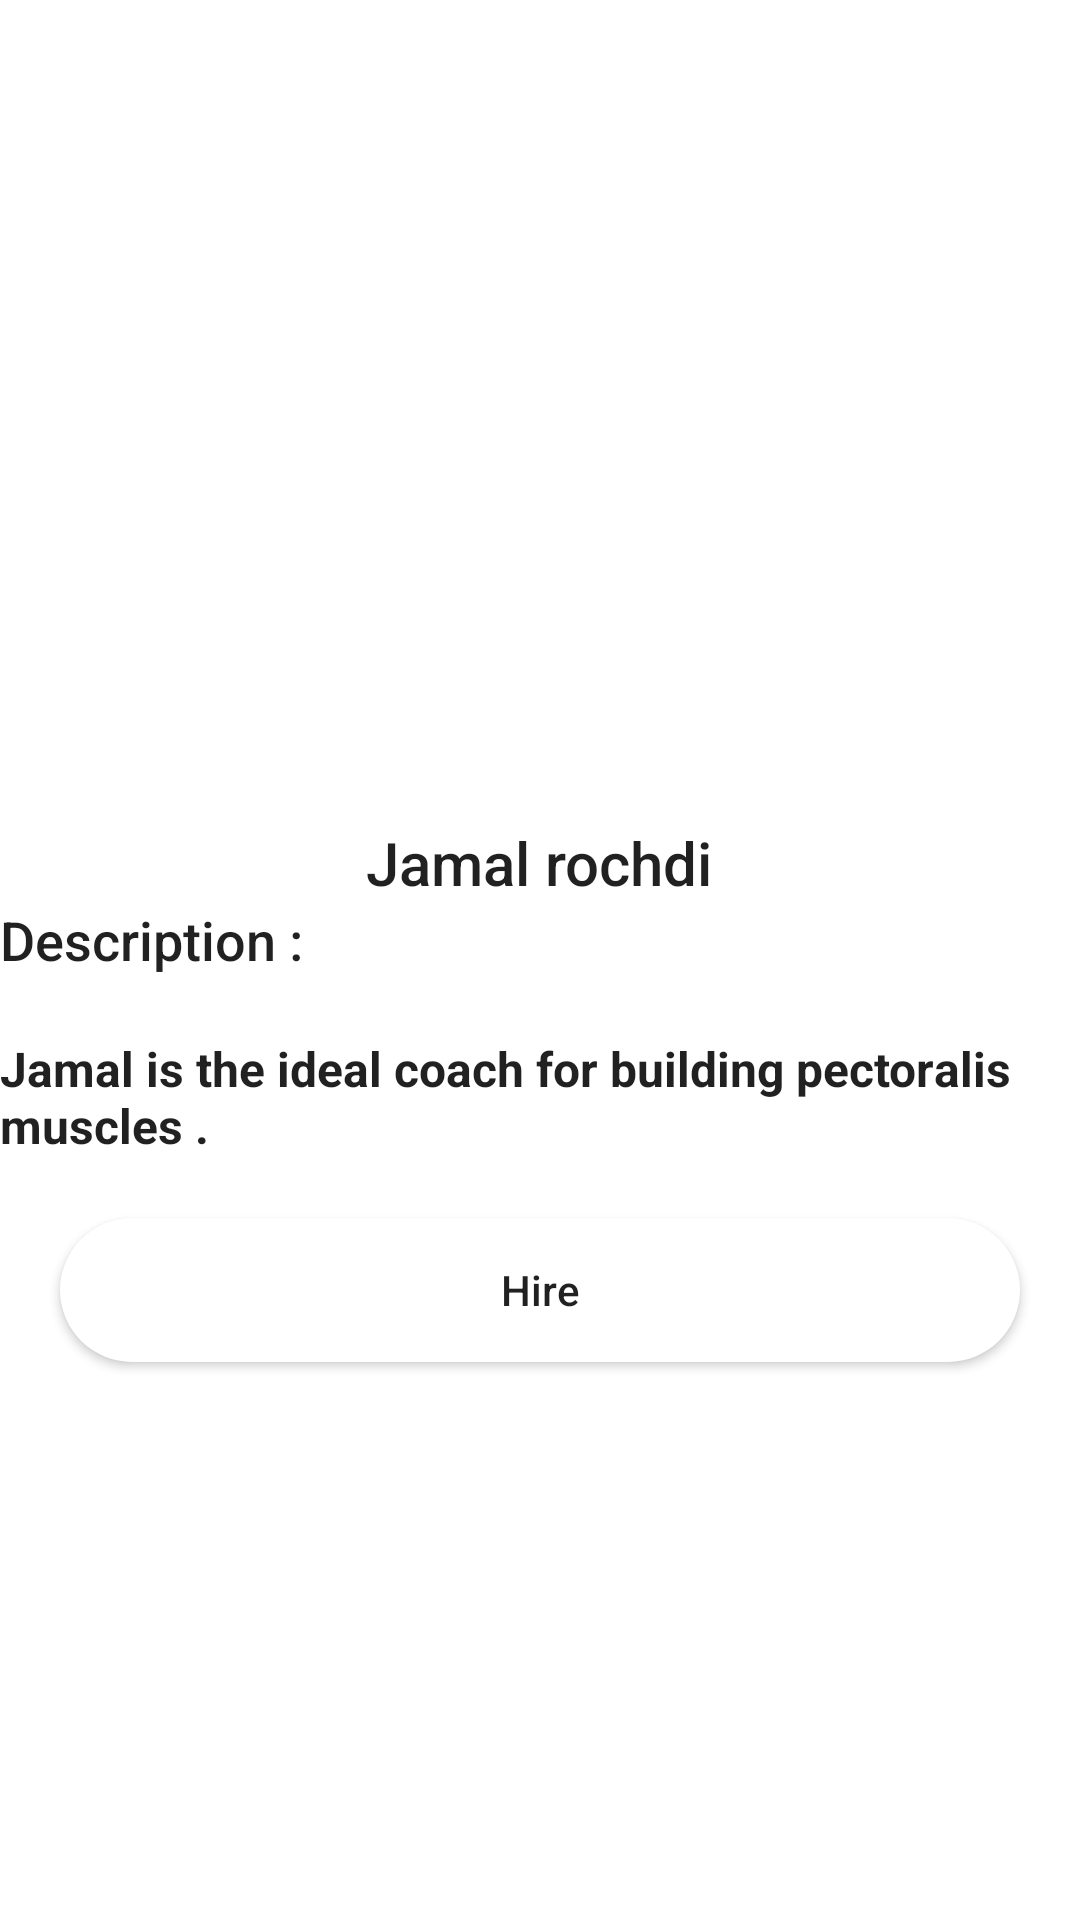

Android layout source for this screen:
<!-- AndroidManifest.xml: application theme Theme.Muscle_Studio_100 -->
<!-- res/layout/activity_coach1.xml -->
<?xml version="1.0" encoding="utf-8"?>
<LinearLayout xmlns:android="http://schemas.android.com/apk/res/android"
    xmlns:app="http://schemas.android.com/apk/res-auto"
    xmlns:tools="http://schemas.android.com/tools"
    android:layout_width="match_parent"
    android:layout_height="match_parent"
    android:orientation="vertical"
    android:weightSum="100"
    tools:context=".Coach1Activity">

    <ImageView
        android:id="@+id/C1imageView"
        android:layout_width="wrap_content"
        android:layout_height="100dp"
        android:layout_gravity="center"
        android:layout_weight="50"

        app:layout_constraintBottom_toBottomOf="parent"
        app:layout_constraintEnd_toEndOf="parent"
        app:layout_constraintStart_toStartOf="parent"
        app:layout_constraintTop_toTopOf="parent"
        app:layout_constraintVertical_bias="0.13"
        android:src="@drawable/coach1"/>

    <TextView
        android:id="@+id/coachName"
        android:layout_width="wrap_content"
        android:layout_height="wrap_content"
        android:layout_marginTop="8dp"
        android:layout_gravity="center"
        android:text="@string/coach1"
        style="@style/TextAppearance.AppCompat.Title"
        app:layout_constraintEnd_toEndOf="parent"
        app:layout_constraintStart_toStartOf="parent"
        app:layout_constraintTop_toBottomOf="@+id/C1imageView" />

    <TextView
        android:layout_width="wrap_content"
        android:layout_height="wrap_content"
        style="@style/TextAppearance.AppCompat.Title"
        android:textSize="18sp"
        android:text="Description : "/>

    <TextView
        android:layout_width="wrap_content"
        android:layout_height="wrap_content"
        android:text="@string/desc_coach1"
        android:textStyle="bold"
        style="@style/TextAppearance.AppCompat.SearchResult.Subtitle"
        android:paddingTop="20dp"/>

    <Button
        android:id="@+id/HireC"
        android:layout_width="match_parent"
        android:layout_height="wrap_content"
        android:layout_margin="20dp"

        android:background="@drawable/btn_bg"

        android:text="Hire"
        android:textAllCaps="false" />

</LinearLayout>
<!-- resources referenced by this layout -->
<resources>
  <!-- drawable btn_bg (drawable-v24) -->
  <?xml version="1.0" encoding="utf-8"?>
  <shape xmlns:android="http://schemas.android.com/apk/res/android">
      <solid android:color="@color/white"/>
      <corners android:radius="70dp" />
  "
  </shape>
  <string name="coach1">Jamal rochdi</string>
  <string name="desc_coach1">Jamal is the ideal coach for building pectoralis muscles .</string>
  <style name="Theme.Muscle_Studio_100" parent="Theme.MaterialComponents.Light.NoActionBar">
          
          <item name="colorPrimary">@color/white</item>
          <item name="colorPrimaryVariant">@color/purple_700</item>
          <item name="colorOnPrimary">@color/black</item>
          
          <item name="colorSecondary">@color/teal_200</item>
          <item name="colorSecondaryVariant">@color/teal_700</item>
          <item name="colorOnSecondary">@color/black</item>
          
          <item name="android:statusBarColor">?attr/colorPrimaryVariant</item>
          
      </style>
  <color name="white">#FFFFFFFF</color>
  <color name="purple_700">#FF3700B3</color>
  <color name="black">#FF000000</color>
  <color name="teal_200">#FF03DAC5</color>
  <color name="teal_700">#FF018786</color>
</resources>
